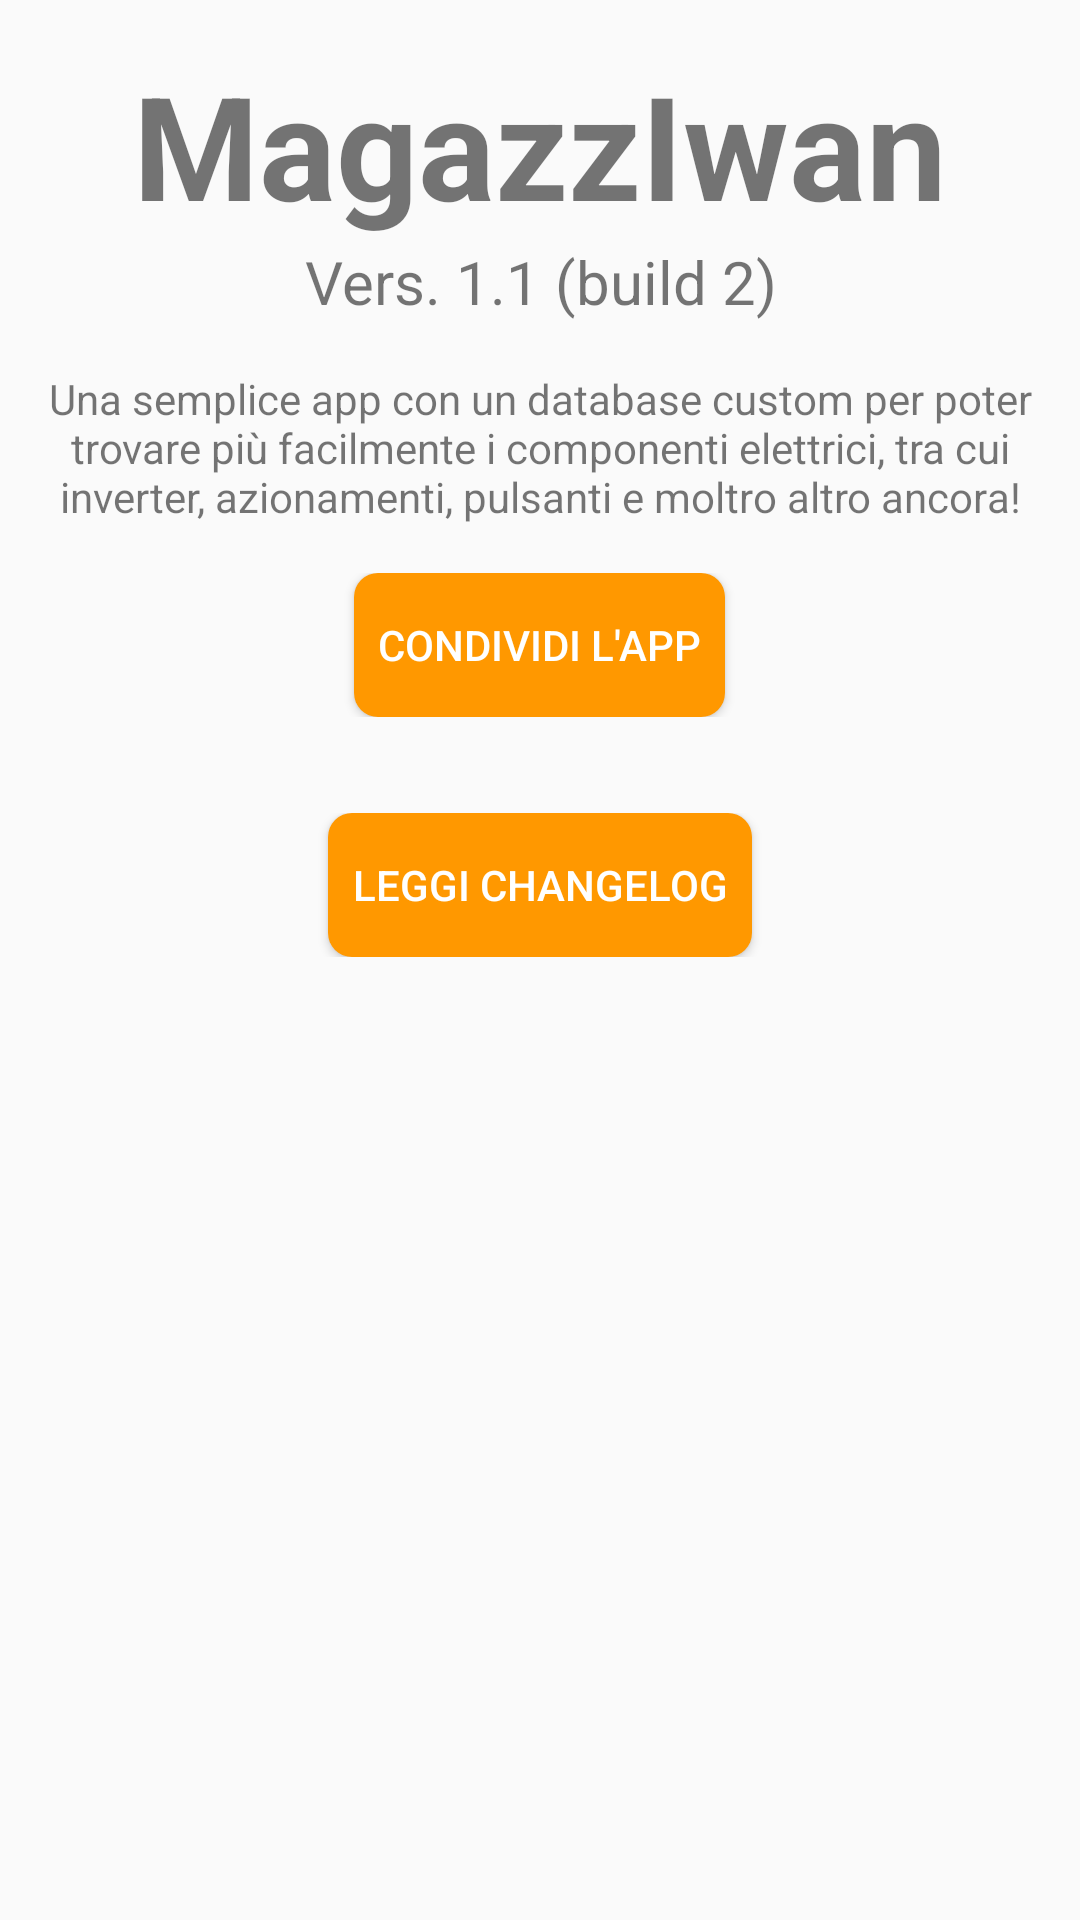

Write the Android layout XML for this screen, with the resource values it uses.
<!-- AndroidManifest.xml: application theme AppTheme.NoActionBar -->
<!-- res/layout/fragment_about.xml -->
<?xml version="1.0" encoding="utf-8"?>
<ScrollView xmlns:android="http://schemas.android.com/apk/res/android"
    xmlns:tools="http://schemas.android.com/tools"
    android:layout_width="match_parent"
    android:layout_height="match_parent"
    android:orientation="vertical"
    tools:context=".UI.Fragments.AboutFragment">

    <LinearLayout
        android:layout_width="match_parent"
        android:layout_height="wrap_content"
        android:orientation="vertical"
        android:padding="16dp">

        <TextView
            android:layout_width="match_parent"
            android:layout_height="wrap_content"
            android:gravity="center"
            android:text="MagazzIwan"
            android:textSize="48sp"
            android:textStyle="bold" />

        <TextView
            android:id="@+id/txtNameVersionBuild"
            android:layout_width="match_parent"
            android:layout_height="wrap_content"
            android:gravity="center"
            android:text="Vers. 1.1 (build 2)"
            android:textSize="20sp" />

        <TextView
            android:layout_width="match_parent"
            android:layout_height="wrap_content"
            android:layout_marginTop="16dp"
            android:gravity="center"
            android:text="Una semplice app con un database custom per poter trovare più facilmente i componenti elettrici, tra cui inverter, azionamenti, pulsanti e moltro altro ancora!" />

        <RelativeLayout
            android:layout_width="match_parent"
            android:layout_height="wrap_content"
            android:padding="16dp">

            <Button
                android:id="@+id/btnShare"
                android:layout_width="wrap_content"
                android:layout_height="wrap_content"
                android:layout_centerInParent="true"
                android:background="@drawable/rect_rounded_active"
                android:elevation="8dp"
                android:padding="8dp"
                android:text="Condividi l'app"
                android:textColor="#FFFFFF" />
        </RelativeLayout>

        <RelativeLayout
            android:layout_width="match_parent"
            android:layout_height="wrap_content"
            android:padding="16dp">

            <Button
                android:id="@+id/btnChangelog"
                android:layout_width="wrap_content"
                android:layout_height="wrap_content"
                android:layout_centerInParent="true"
                android:background="@drawable/rect_rounded_active"
                android:elevation="8dp"
                android:padding="8dp"
                android:text="Leggi changelog"
                android:textColor="#FFFFFF" />
        </RelativeLayout>
    </LinearLayout>

</ScrollView>
<!-- resources referenced by this layout -->
<resources>
  <!-- drawable rect_rounded_active (drawable) -->
  <?xml version="1.0" encoding="utf-8"?>
  <shape xmlns:android="http://schemas.android.com/apk/res/android"
      android:shape="rectangle">
      <corners android:radius="8dp" />
      <solid
          android:color="#FF9800"
          />
  </shape>
  <style name="AppTheme.NoActionBar">
          <item name="windowActionBar">false</item>
          <item name="windowNoTitle">true</item>
      </style>
</resources>
